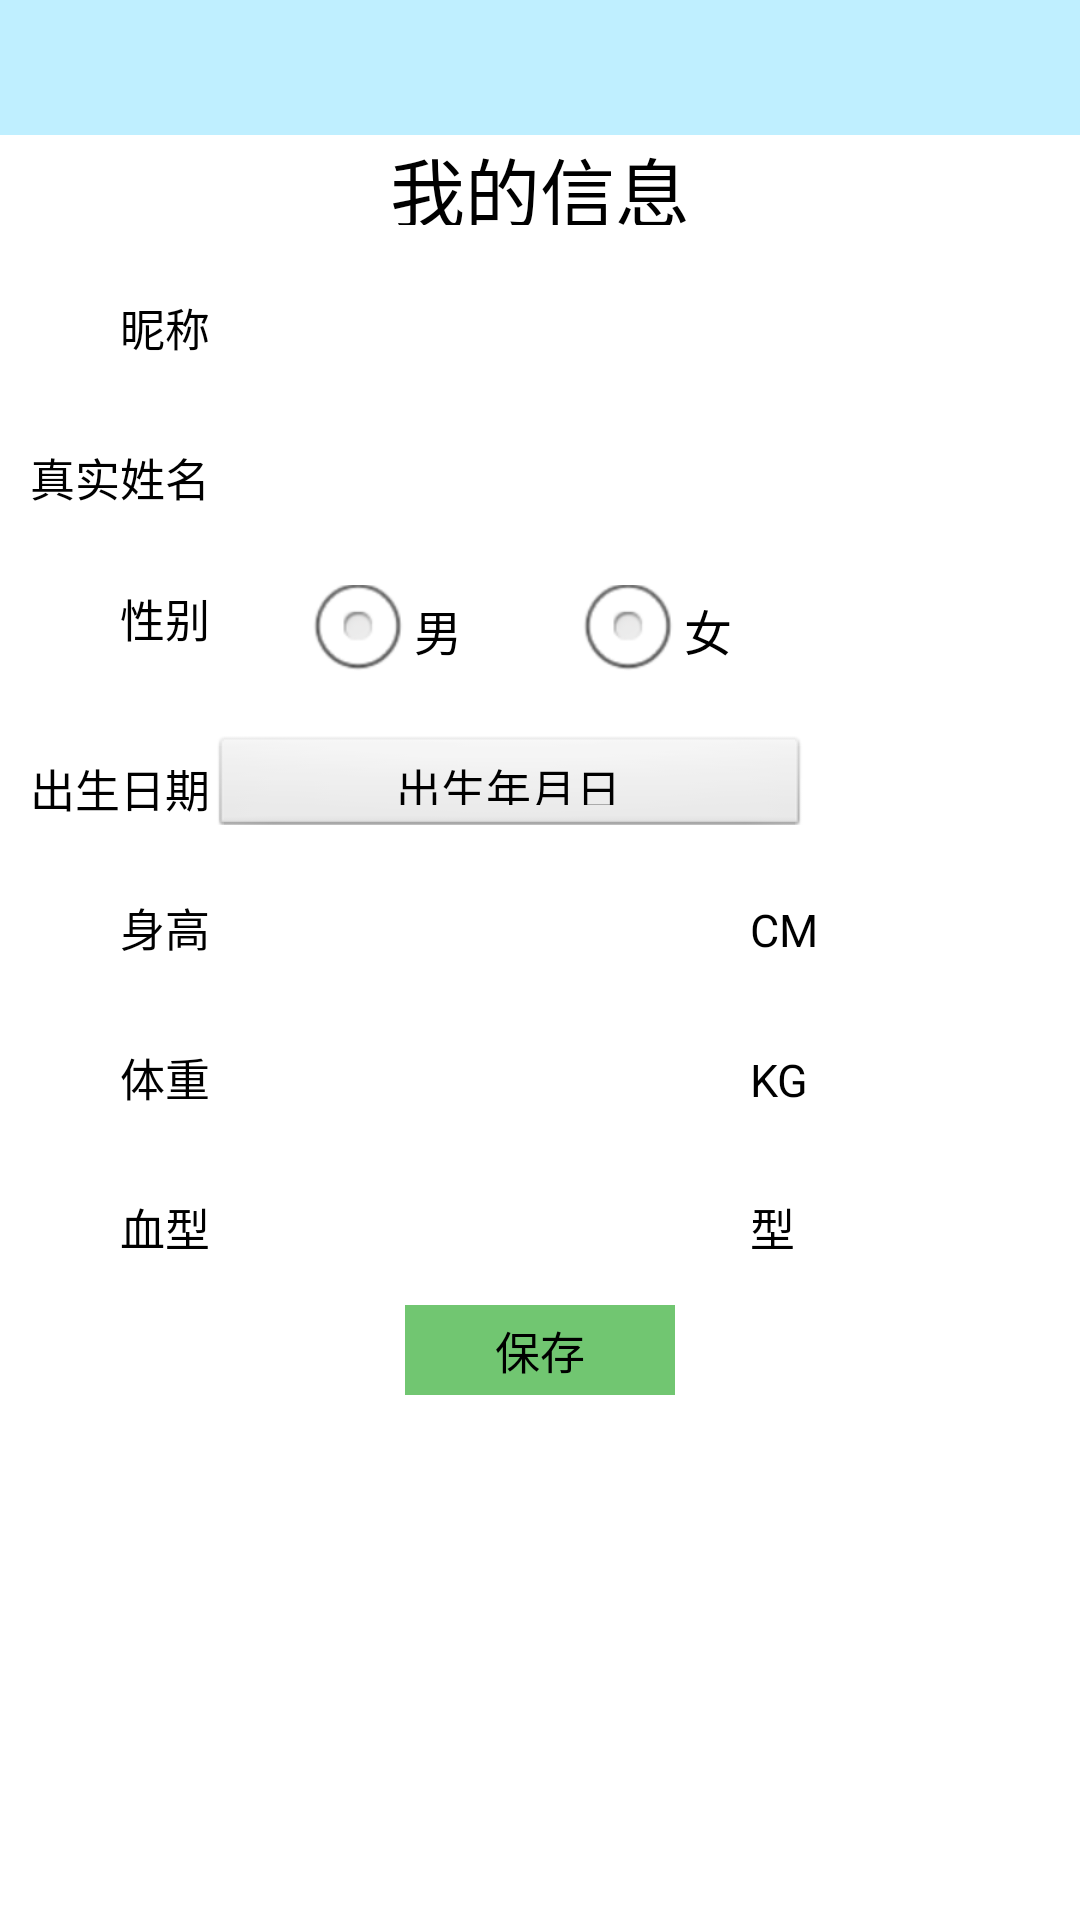

The Android layout XML behind this screen, and the referenced resources:
<!-- AndroidManifest.xml: application theme AppTheme -->
<!-- res/layout/activity_my_info.xml -->
<?xml version="1.0" encoding="utf-8"?>
<RelativeLayout xmlns:android="http://schemas.android.com/apk/res/android"
    android:layout_width="fill_parent"
    android:layout_height="fill_parent"
    android:background="#FFFFFF"
    android:orientation="vertical" 
    android:gravity="center_horizontal">
    <RelativeLayout 
        android:id="@+id/my_info_layout"
        android:layout_width="fill_parent"
        android:layout_height="45dp"
        android:layout_alignParentTop="true"
        android:background="#BFEFFF">
    </RelativeLayout>
    <LinearLayout 
	    android:id="@+id/my_info_lin1"
	    android:orientation="horizontal"
	    android:layout_width="fill_parent"
	    android:layout_height="30dp"
	    android:layout_below="@+id/my_info_layout"
	    >
    <TextView 
        android:id="@+id/my_info_tex1"
        android:layout_width="fill_parent"
        android:layout_height="wrap_content"
        android:gravity="center"
        android:textSize="25sp"
        android:textColor="#000000"
        android:layout_gravity="center"
        android:text="我的信息"/>
	</LinearLayout>
	<LinearLayout 
	    android:id="@+id/my_info_lin2"
	    android:orientation="horizontal"
	    android:layout_width="fill_parent"
	    android:layout_height="30dp"
	    android:layout_marginTop="20dp"
	    android:layout_below="@+id/my_info_lin1"
	    >
    <TextView 
        android:id="@+id/my_info_tex2"
        android:layout_width="wrap_content"
        android:layout_height="wrap_content"
        android:gravity="center"
        android:textSize="15sp"
        android:textColor="#000000"
        android:layout_marginLeft="40dp"
        android:text="昵称"/>
    <EditText 
        android:id="@+id/my_info_edi2"
        android:layout_width="200dp"
	    android:layout_height="30dp"
	    android:background="@drawable/login_editbox"
	    android:singleLine="true"
	    android:textColor="#000"
	    android:textSize="15sp"/>
	</LinearLayout>
	<LinearLayout 
	    android:id="@+id/my_info_lin3"
	    android:orientation="horizontal"
	    android:layout_width="fill_parent"
	    android:layout_height="30dp"
	    android:layout_marginTop="20dp"
	    android:layout_below="@+id/my_info_lin2"
	    >
    <TextView 
        android:id="@+id/my_info_tex3"
        android:layout_width="wrap_content"
        android:layout_height="wrap_content"
        android:gravity="center"
        android:textSize="15sp"
        android:textColor="#000000"
        android:layout_marginLeft="10dp"
        android:text="真实姓名"/>
    <EditText 
        android:id="@+id/my_info_edi3"
        android:layout_width="200dp"
	    android:layout_height="30dp"
	    android:background="@drawable/login_editbox"
	    android:singleLine="true"
	    android:textColor="#000"
	    android:textSize="15sp"/>
	</LinearLayout>
	<LinearLayout 
	    android:id="@+id/my_info_lin4"
	    android:orientation="horizontal"
	    android:layout_width="fill_parent"
	    android:layout_height="30dp"
	    android:layout_marginTop="20dp"
	    android:layout_below="@+id/my_info_lin3"
	    >
    <TextView 
        android:id="@+id/my_info_tex4"
        android:layout_width="wrap_content"
        android:layout_height="wrap_content"
        android:gravity="center"
        android:textSize="15sp"
        android:textColor="#000000"
        android:layout_marginLeft="40dp"
        android:text="性别"/>
    <RadioGroup 
        android:id="@+id/radio_sex"
        android:layout_width="200dp"
        android:layout_height="30dp"
        android:orientation="horizontal">
        <RadioButton 
            android:id="@+id/boy"
            android:layout_width="60dp"
            android:layout_height="30dp"
            android:text="男"
            android:layout_marginLeft="30dp"/>
        <RadioButton 
            android:id="@+id/girl"
            android:layout_width="60dp"
            android:layout_height="30dp"
            android:text="女"
            android:layout_marginLeft="30dp"/>
    </RadioGroup>
	</LinearLayout>
	<LinearLayout 
	    android:id="@+id/my_info_lin5"
	    android:orientation="horizontal"
	    android:layout_width="fill_parent"
	    android:layout_height="30dp"
	    android:layout_marginTop="20dp"
	    android:layout_below="@+id/my_info_lin4"
	    >
    <TextView 
        android:id="@+id/my_info_tex5"
        android:layout_width="wrap_content"
        android:layout_height="wrap_content"
        android:gravity="center"
        android:textSize="15sp"
        android:textColor="#000000"
        android:layout_marginLeft="10dp"
        android:text="出生日期"/>
    <Button
        android:id="@+id/order_startdate"
        android:layout_width="200dp"
	    android:layout_height="35dp"
        android:text="出生年月日" 
        android:textSize="15sp"/>
	</LinearLayout>
	<LinearLayout 
	    android:id="@+id/my_info_lin6"
	    android:orientation="horizontal"
	    android:layout_width="fill_parent"
	    android:layout_height="30dp"
	    android:layout_marginTop="20dp"
	    android:layout_below="@+id/my_info_lin5"
	    >
    <TextView 
        android:id="@+id/my_info_tex6"
        android:layout_width="wrap_content"
        android:layout_height="wrap_content"
        android:gravity="center"
        android:textSize="15sp"
        android:textColor="#000000"
        android:layout_marginLeft="40dp"
        android:text="身高"/>
    <EditText 
        android:id="@+id/my_info_edi6"
        android:layout_width="170dp"
	    android:layout_height="30dp"
	    android:background="@drawable/login_editbox"
	    android:singleLine="true"
	    android:textColor="#000"
	    android:textSize="15sp"/>
    <TextView 
        android:id="@+id/my_info_tex6_2"
        android:layout_width="wrap_content"
        android:layout_height="wrap_content"
        android:gravity="center"
        android:textSize="15sp"
        android:textColor="#000000"
        android:layout_marginLeft="10dp"
        android:text="CM"/>
	</LinearLayout>
	<LinearLayout 
	    android:id="@+id/my_info_lin7"
	    android:orientation="horizontal"
	    android:layout_width="fill_parent"
	    android:layout_height="30dp"
	    android:layout_marginTop="20dp"
	    android:layout_below="@+id/my_info_lin6"
	    >
    <TextView 
        android:id="@+id/my_info_tex7"
        android:layout_width="wrap_content"
        android:layout_height="wrap_content"
        android:gravity="center"
        android:textSize="15sp"
        android:textColor="#000000"
        android:layout_marginLeft="40dp"
        android:text="体重"/>
    <EditText 
        android:id="@+id/my_info_edi7"
        android:layout_width="170dp"
	    android:layout_height="30dp"
	    android:background="@drawable/login_editbox"
	    android:singleLine="true"
	    android:textColor="#000"
	    android:textSize="15sp"/>
    <TextView 
        android:id="@+id/my_info_tex7_2"
        android:layout_width="wrap_content"
        android:layout_height="wrap_content"
        android:gravity="center"
        android:textSize="15sp"
        android:textColor="#000000"
        android:layout_marginLeft="10dp"
        android:text="KG"/>
	</LinearLayout>
	<LinearLayout 
	    android:id="@+id/my_info_lin8"
	    android:orientation="horizontal"
	    android:layout_width="fill_parent"
	    android:layout_height="30dp"
	    android:layout_marginTop="20dp"
	    android:layout_below="@+id/my_info_lin7"
	    >
    <TextView 
        android:id="@+id/my_info_tex8"
        android:layout_width="wrap_content"
        android:layout_height="wrap_content"
        android:gravity="center"
        android:textSize="15sp"
        android:textColor="#000000"
        android:layout_marginLeft="40dp"
        android:text="血型"/>
    <EditText 
        android:id="@+id/my_info_edi8"
        android:layout_width="170dp"
	    android:layout_height="30dp"
	    android:background="@drawable/login_editbox"
	    android:singleLine="true"
	    android:textColor="#000"
	    android:textSize="15sp"/>
    <TextView 
        android:id="@+id/my_info_tex8_2"
        android:layout_width="wrap_content"
        android:layout_height="wrap_content"
        android:gravity="center"
        android:textSize="15sp"
        android:textColor="#000000"
        android:layout_marginLeft="10dp"
        android:text="型"/>
	</LinearLayout>
	<Button
	        android:id="@+id/my_info_btn1"
	        android:layout_below="@+id/my_info_lin8"
	        android:layout_width="90dp"
	        android:layout_height="30dp"
	        android:layout_marginTop="10dp"
	        android:layout_centerVertical="true"
            android:layout_centerHorizontal="true"
            android:layout_centerInParent="true"
	        android:textSize="15sp"
	        android:text="保存"
	        android:background="#71C671"
	        android:textColor="#000000"
	        android:onClick="my_info_ver2"></Button>
</RelativeLayout>
<!-- resources referenced by this layout -->
<resources>
  <style name="AppTheme" parent="AppBaseTheme">
          
          
      </style>
  <style name="AppBaseTheme" parent="android:Theme.Light">
          
      </style>
</resources>
